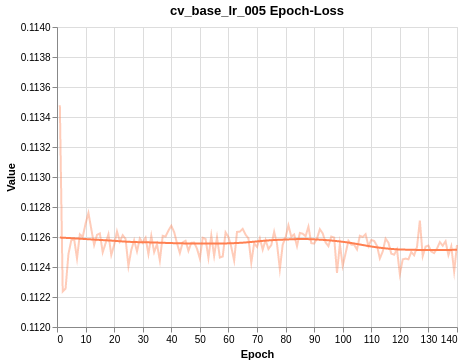

The table this chart was drawn from, first rows:
Wall time, Step, Value
1607088488, 1, 0.1135
1607089602, 2, 0.1122
1607090737, 3, 0.1123
1607091909, 4, 0.1125
1607093036, 5, 0.1126
1607099758, 6, 0.1126
1607100210, 7, 0.1125
1607100666, 8, 0.1126
1607101325, 9, 0.1126
1607102058, 10, 0.1127
1607110096, 11, 0.1128
1607110838, 12, 0.1127
1607111473, 13, 0.1125
1607111935, 14, 0.1126
1607112426, 15, 0.1126
1607119806, 16, 0.1125
1607120305, 17, 0.1126
1607120794, 18, 0.1126
1607121544, 19, 0.1125
1607122291, 20, 0.1125
1607129629, 21, 0.1126
1607130243, 22, 0.1126
1607130985, 23, 0.1126
1607131729, 24, 0.1126
1607132470, 25, 0.1124
1607139003, 26, 0.1125
1607139469, 27, 0.1126
1607139938, 28, 0.1125
1607140578, 29, 0.1126
1607141361, 30, 0.1126
1607149825, 31, 0.1126
1607150572, 32, 0.1125
1607151053, 33, 0.1126
1607151517, 34, 0.1125
1607151979, 35, 0.1126
1607159456, 36, 0.1124
1607159980, 37, 0.1126
1607160720, 38, 0.1126
1607161461, 39, 0.1126
1607162202, 40, 0.1127
1607169098, 41, 0.1126
1607169677, 42, 0.1126
1607170196, 43, 0.1125
1607170888, 44, 0.1126
1607171635, 45, 0.1126
1607178632, 46, 0.1125
1607179228, 47, 0.1126
1607179952, 48, 0.1126
1607180675, 49, 0.1125
1607181398, 50, 0.1125
1607186484, 51, 0.1126
1607187207, 52, 0.1126
1607187929, 53, 0.1125
1607188386, 54, 0.1126
1607188839, 55, 0.1125
1607195011, 56, 0.1126
1607195640, 57, 0.1125
1607196102, 58, 0.1125
1607196564, 59, 0.1126
1607197028, 60, 0.1126
... 80 more rows
